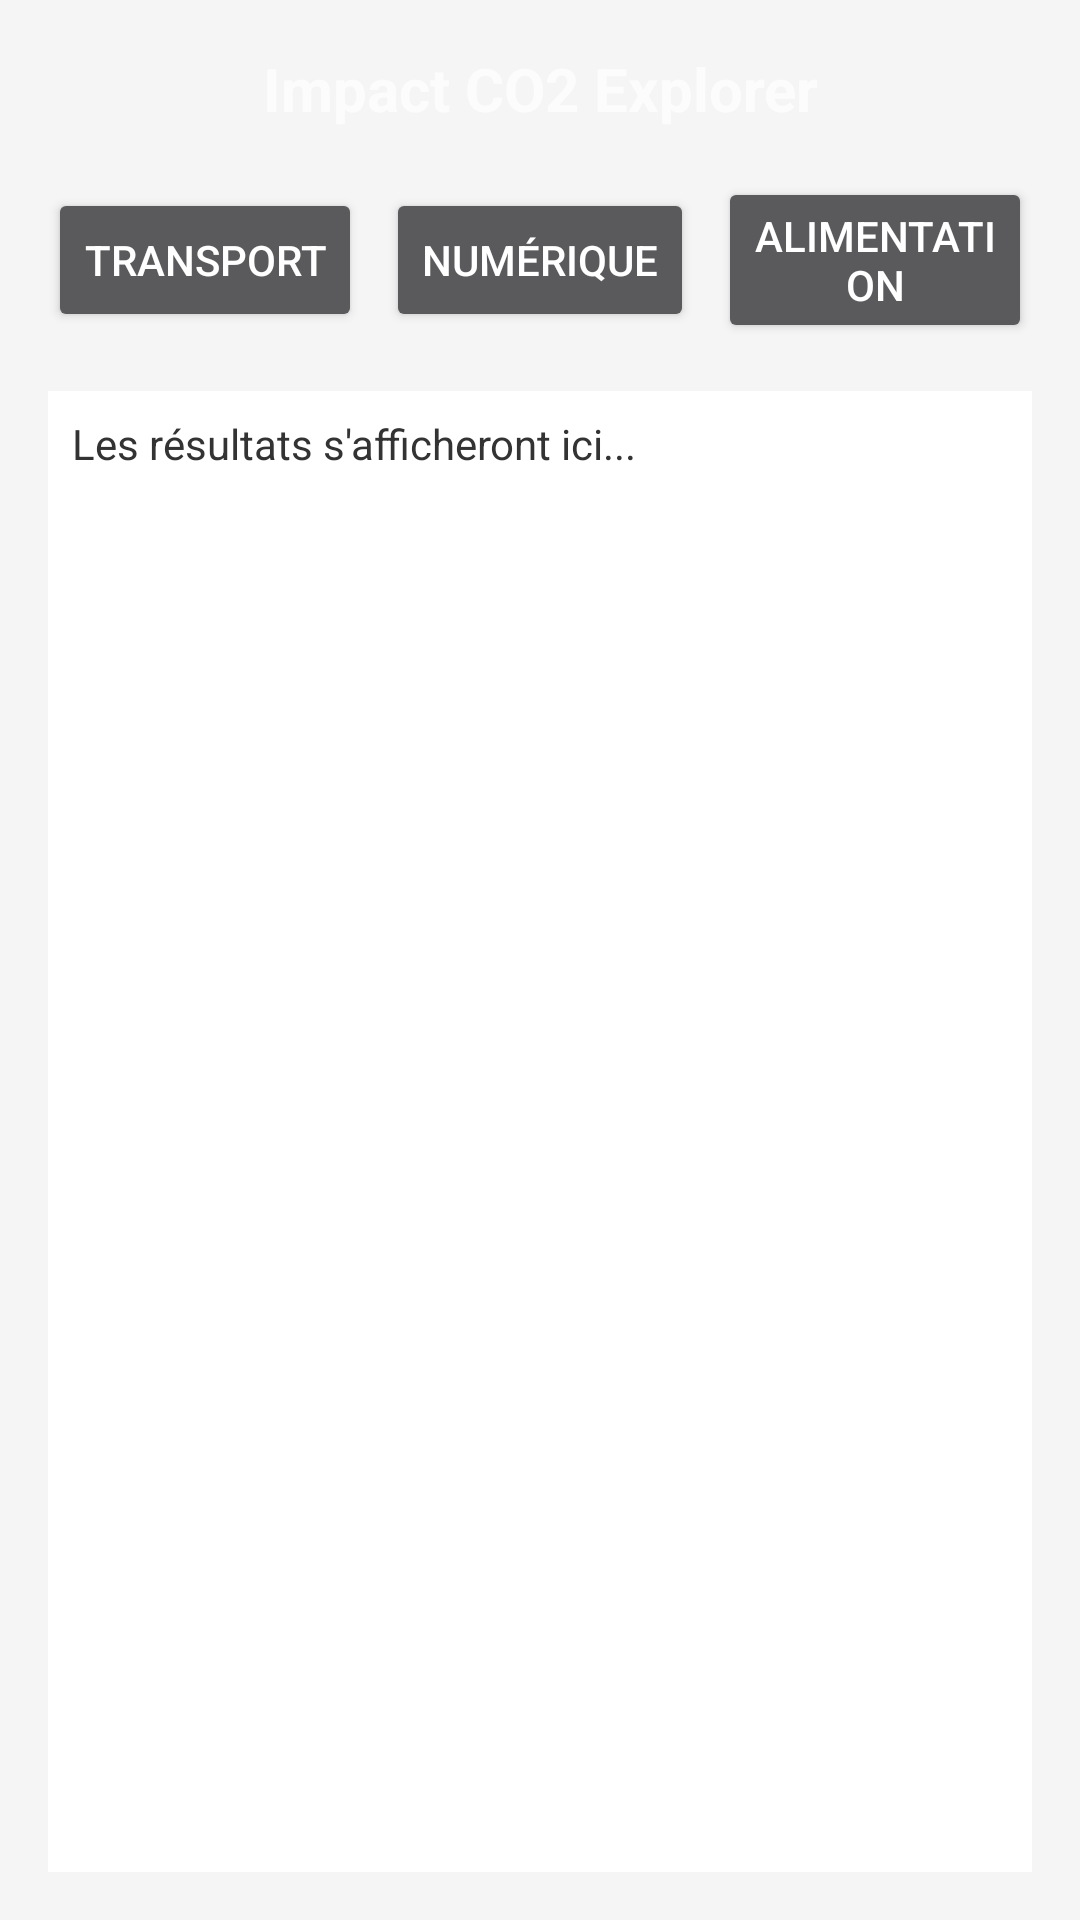

The Android layout XML behind this screen, and the referenced resources:
<!-- AndroidManifest.xml: application theme Theme.AppCompat.NoActionBar -->
<!-- res/layout/fragment_impact_demo.xml -->
<?xml version="1.0" encoding="utf-8"?>
<LinearLayout xmlns:android="http://schemas.android.com/apk/res/android"
    android:layout_width="match_parent"
    android:layout_height="match_parent"
    android:orientation="vertical"
    android:padding="16dp"
    android:background="#F5F5F5">

    
    <TextView
        android:layout_width="match_parent"
        android:layout_height="wrap_content"
        android:text="Impact CO2 Explorer"
        android:textSize="20sp"
        android:textStyle="bold"
        android:gravity="center"
        android:paddingBottom="16dp"/>

    
    <LinearLayout
        android:layout_width="match_parent"
        android:layout_height="wrap_content"
        android:orientation="horizontal"
        android:gravity="center">

        
        <Button
            android:id="@+id/btnLoadTransport"
            android:layout_width="wrap_content"
            android:layout_height="wrap_content"
            android:text="Transport"
            android:layout_marginEnd="8dp"/>

        
        <Button
            android:id="@+id/btnLoadEcv"
            android:layout_width="wrap_content"
            android:layout_height="wrap_content"
            android:text="Numérique"
            android:layout_marginEnd="8dp"/>

        
        <Button
            android:id="@+id/btnLoadAlimentation"
            android:layout_width="wrap_content"
            android:layout_height="wrap_content"
            android:text="Alimentation"/>

    </LinearLayout>

    
    <ProgressBar
        android:id="@+id/progressBar"
        android:layout_width="wrap_content"
        android:layout_height="wrap_content"
        android:layout_gravity="center"
        android:visibility="gone"
        android:layout_marginTop="16dp"/>

    
    <ScrollView
        android:layout_width="match_parent"
        android:layout_height="0dp"
        android:layout_weight="1"
        android:layout_marginTop="16dp"
        android:background="#FFFFFF"
        android:padding="8dp">

        
        <TextView
            android:id="@+id/tvResult"
            android:layout_width="match_parent"
            android:layout_height="wrap_content"
            android:text="Les résultats s'afficheront ici..."
            android:textColor="#333333"
            android:textSize="14sp"/>

    </ScrollView>

</LinearLayout>
<!-- resources referenced by this layout -->
<resources>

</resources>
